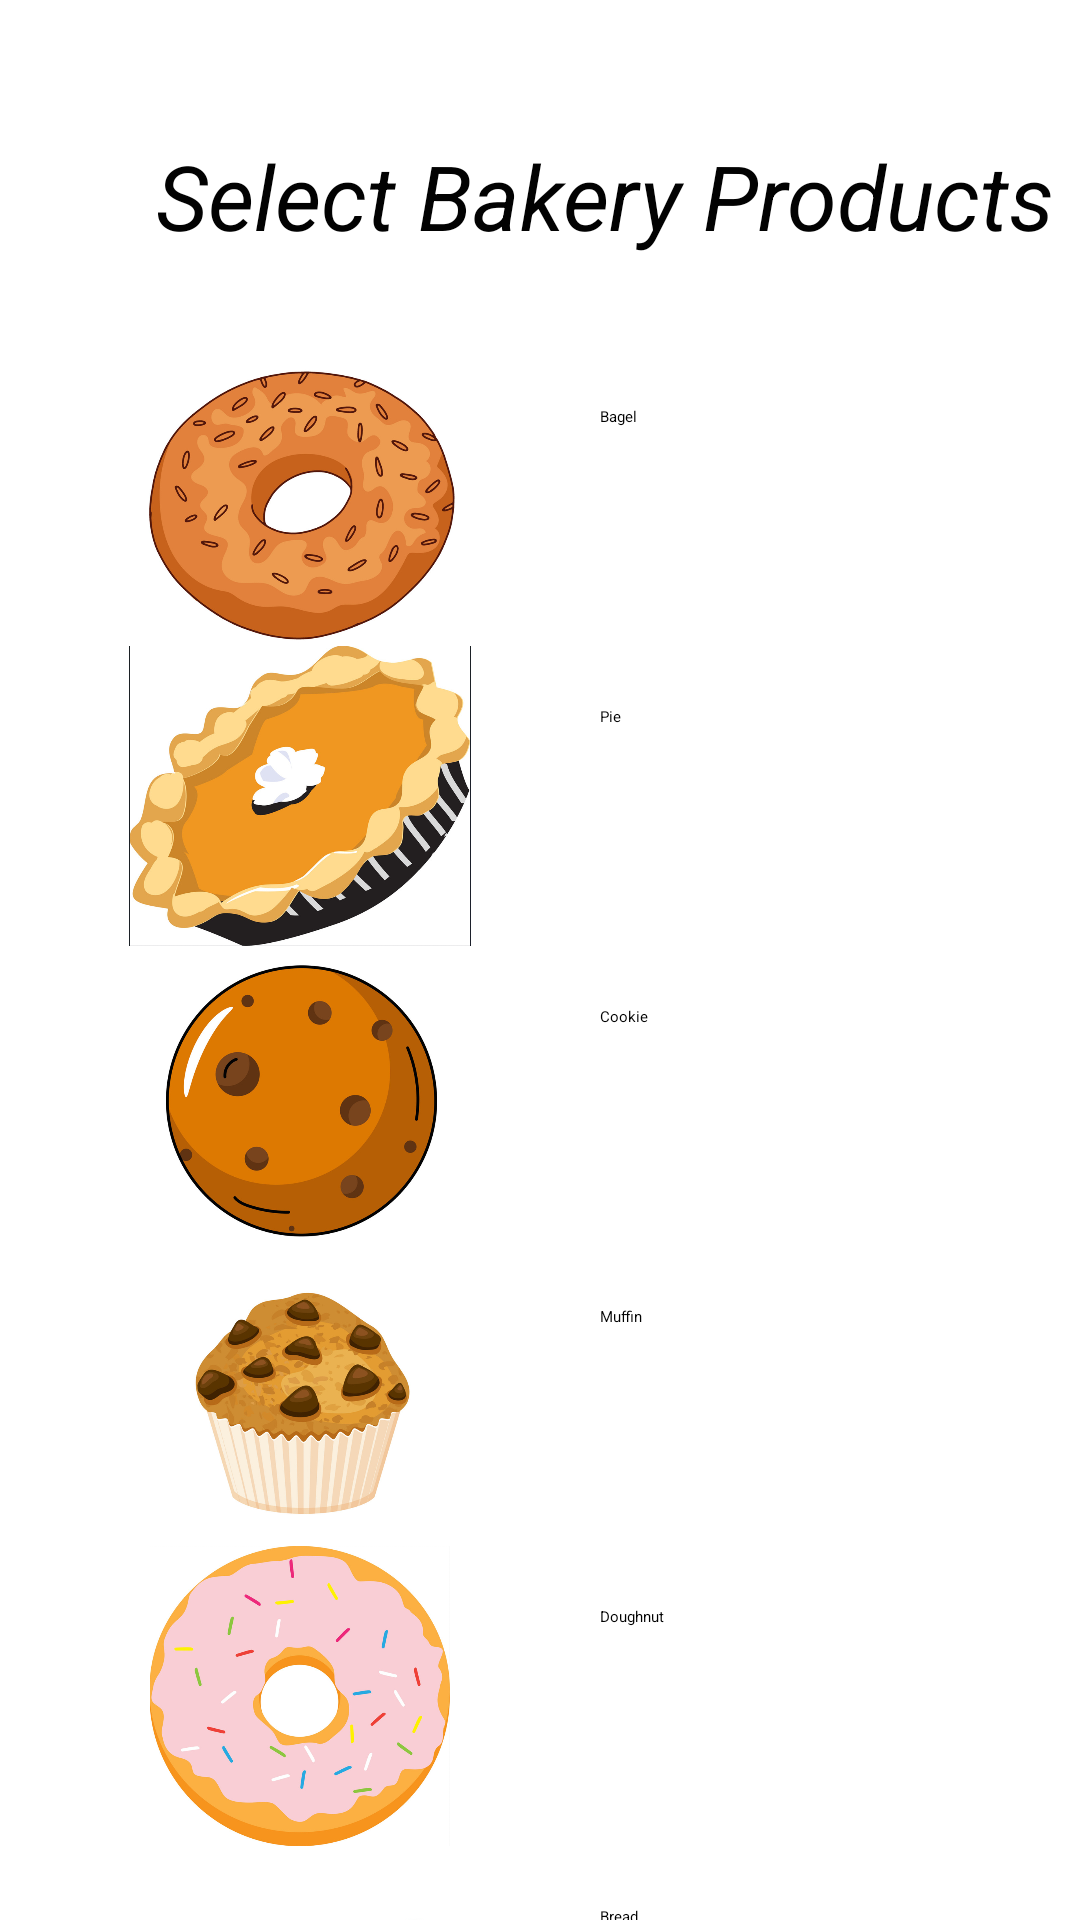

The Android layout XML behind this screen, and the referenced resources:
<!-- AndroidManifest.xml: application theme Theme.Bakery -->
<!-- res/layout/activity_bakery_product.xml -->
<?xml version="1.0" encoding="utf-8"?>
<RelativeLayout xmlns:android="http://schemas.android.com/apk/res/android"
    android:layout_width="match_parent"
    android:layout_height="match_parent">
    <LinearLayout
        android:layout_width="match_parent"
        android:layout_height="match_parent"
        android:orientation="vertical">
        <TextView
            android:id="@+id/textView"
            android:layout_width="wrap_content"
            android:layout_height="wrap_content"
            android:layout_marginStart="52dp"
            android:layout_marginTop="45dp"
            android:layout_marginBottom="30dp"
            android:text="Select Bakery Products"
            android:textColor="#020202"
            android:textSize="30dp"
            android:textStyle="italic" />

        <LinearLayout
            android:layout_width="match_parent"
            android:layout_height="100dp"
            android:orientation="horizontal">

            <ImageView
                android:id="@+id/bagelImage"
                android:layout_width="200dp"
                android:layout_height="100dp"
                android:layout_marginBottom="80dp"
                android:src="@drawable/bagel" />

            <CheckBox
                android:id="@+id/bagelCheck"
                android:layout_width="match_parent"
                android:layout_height="wrap_content"
                android:layout_marginTop="20dp"
                android:text="Bagel" />

        </LinearLayout>

        <LinearLayout
            android:layout_width="match_parent"
            android:layout_height="100dp"
            android:orientation="horizontal">

            <ImageView
                android:id="@+id/pieImage"
                android:layout_width="200dp"
                android:layout_height="100dp"
                android:layout_marginBottom="80dp"
                android:src="@drawable/pie" />

            <CheckBox
                android:id="@+id/pieCheck"
                android:layout_width="match_parent"
                android:layout_height="wrap_content"
                android:layout_marginTop="20dp"
                android:text="Pie" />

        </LinearLayout>
        <LinearLayout
            android:layout_width="match_parent"
            android:layout_height="100dp"
            android:orientation="horizontal">

            <ImageView
                android:id="@+id/cookieImage"
                android:layout_width="200dp"
                android:layout_height="100dp"
                android:layout_marginBottom="80dp"
                android:src="@drawable/cookie" />

            <CheckBox
                android:id="@+id/cookieCheck"
                android:layout_width="match_parent"
                android:layout_height="wrap_content"
                android:layout_marginTop="20dp"
                android:text="Cookie" />

        </LinearLayout>
        <LinearLayout
            android:layout_width="match_parent"
            android:layout_height="100dp"
            android:orientation="horizontal">

            <ImageView
                android:id="@+id/muffinImage"
                android:layout_width="200dp"
                android:layout_height="100dp"
                android:layout_marginBottom="80dp"
                android:src="@drawable/muffin" />

            <CheckBox
                android:id="@+id/muffinCheck"
                android:layout_width="match_parent"
                android:layout_height="wrap_content"
                android:layout_marginTop="20dp"
                android:text="Muffin" />

        </LinearLayout>
        <LinearLayout
            android:layout_width="match_parent"
            android:layout_height="100dp"
            android:orientation="horizontal">

            <ImageView
                android:id="@+id/doughnutImage"
                android:layout_width="200dp"
                android:layout_height="100dp"
                android:layout_marginBottom="80dp"
                android:src="@drawable/doughnut" />

            <CheckBox
                android:id="@+id/doughnutCheck"
                android:layout_width="match_parent"
                android:layout_height="wrap_content"
                android:layout_marginTop="20dp"
                android:text="Doughnut" />

        </LinearLayout>
        <LinearLayout
            android:layout_width="match_parent"
            android:layout_height="100dp"
            android:orientation="horizontal">

            <ImageView
                android:id="@+id/breadImage"
                android:layout_width="200dp"
                android:layout_height="100dp"
                android:layout_marginBottom="80dp"
                android:src="@drawable/bread" />

            <CheckBox
                android:id="@+id/breadCheck"
                android:layout_width="match_parent"
                android:layout_height="wrap_content"
                android:layout_marginTop="20dp"
                android:text="Bread" />

        </LinearLayout>
        <Button
            android:id="@+id/discount_button"
            android:layout_width="150dp"
            android:layout_height="58dp"
            android:layout_marginStart="146dp"
            android:layout_marginEnd="140dp"
            android:layout_marginBottom="44dp"
            android:backgroundTint="#FF9800"
            android:text="See discounts "
            />



    </LinearLayout>

</RelativeLayout>
<!-- resources referenced by this layout -->
<resources>
  <!-- drawable bagel: png bitmap (drawable-v24, 337252 bytes) -->
  <!-- drawable bread: png bitmap (drawable-v24, 224938 bytes) -->
  <!-- drawable cookie: png bitmap (drawable-v24, 209483 bytes) -->
  <!-- drawable doughnut: png bitmap (drawable-v24, 283444 bytes) -->
  <!-- drawable muffin: png bitmap (drawable-v24, 354260 bytes) -->
  <!-- drawable pie: png bitmap (drawable-v24, 369845 bytes) -->
</resources>
